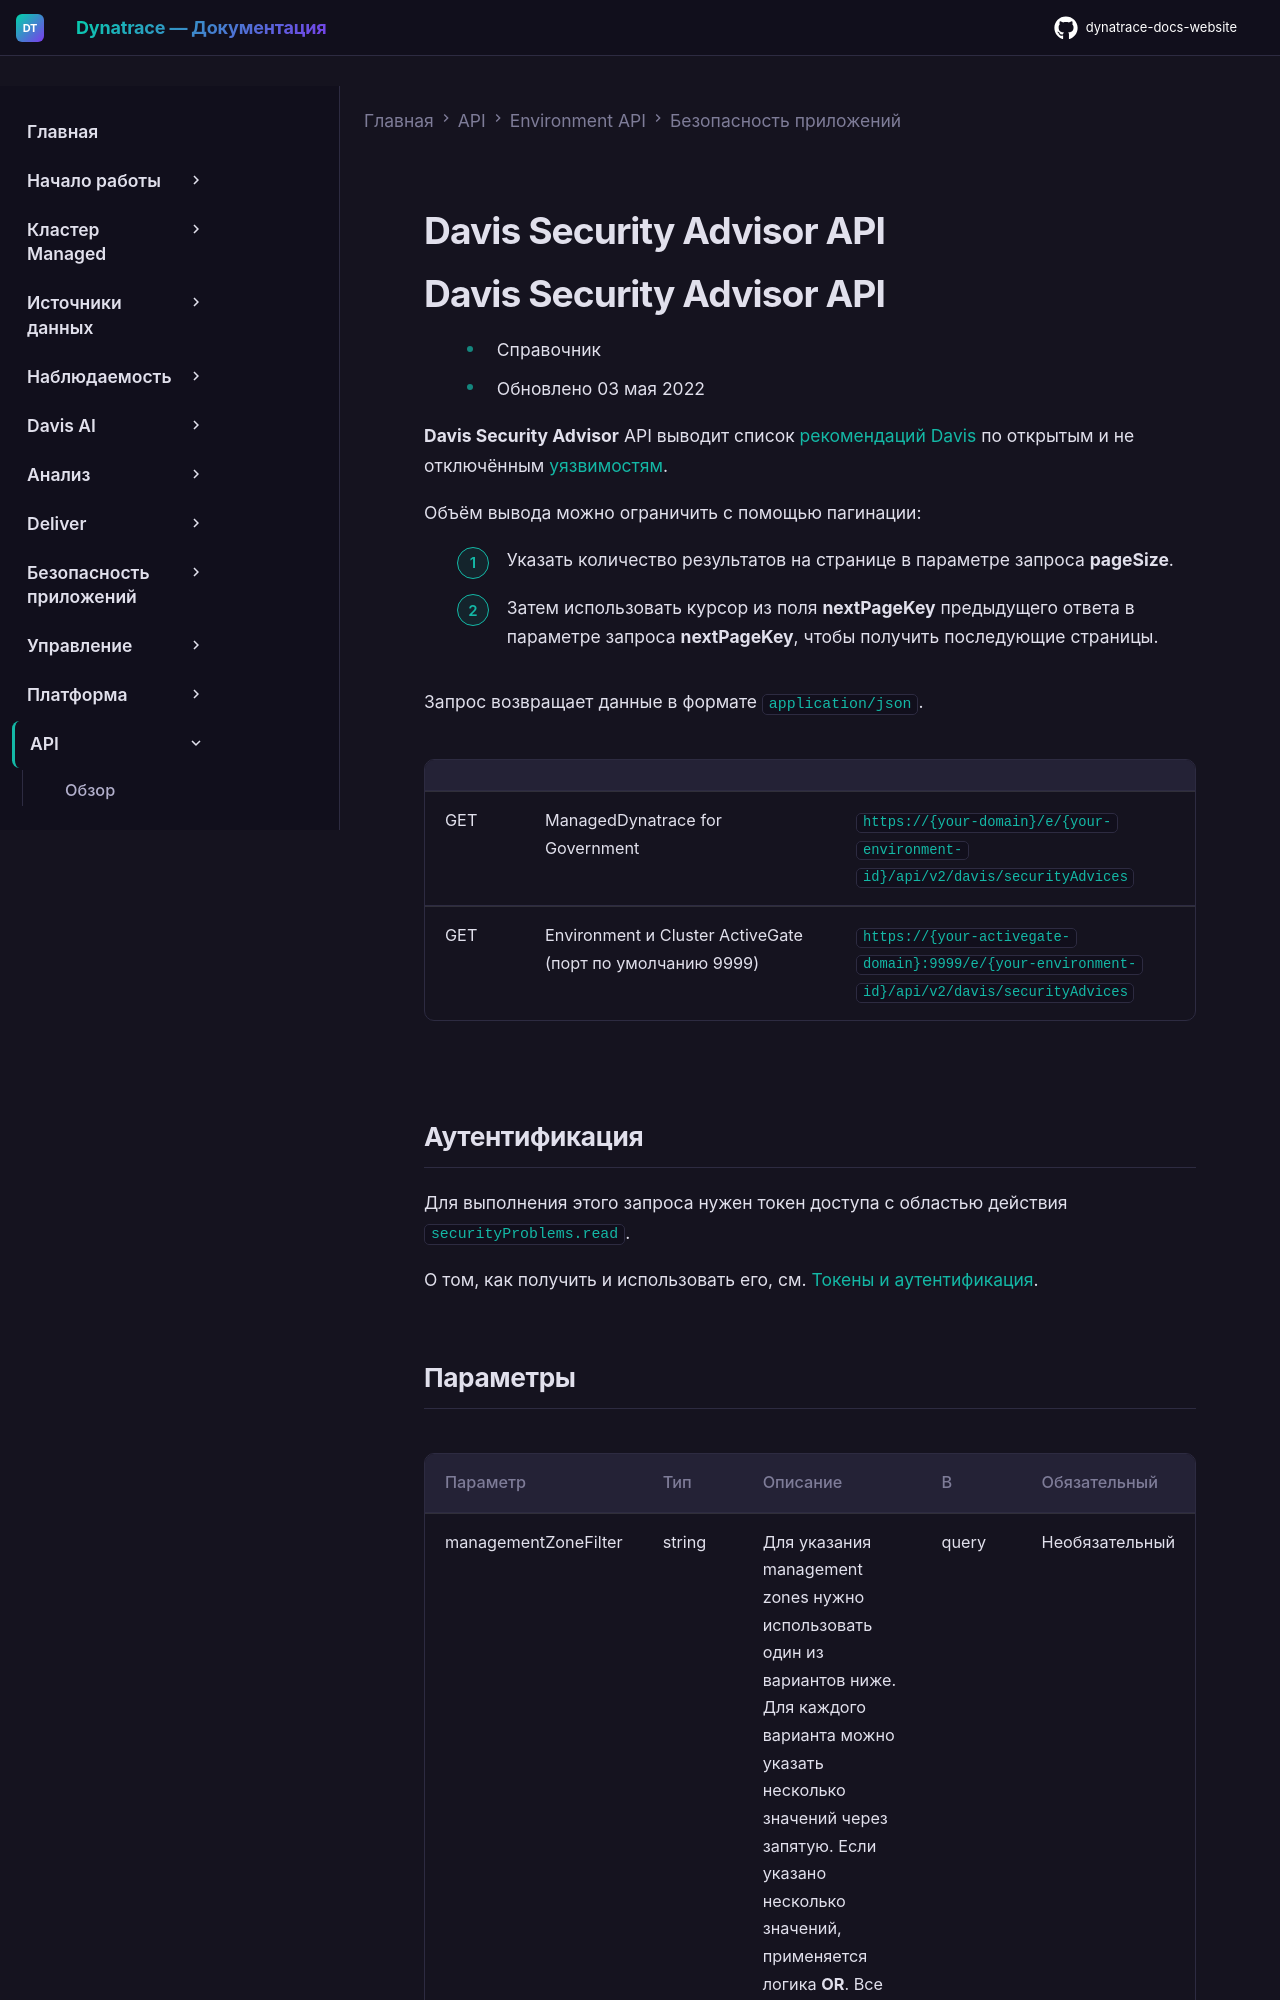

repository: Yerkebulan-Ardabayev/dynatrace-docs-website · page: managed-ru/dynatrace-api/environment-api/application-security/davis-security-advice/index.html · generator: mkdocs

---
title: Davis Security Advisor API
source: https://docs.dynatrace.com/managed/dynatrace-api/environment-api/application-security/davis-security-advice
---

# Davis Security Advisor API

# Davis Security Advisor API

* Справочник
* Обновлено 03 мая 2022

**Davis Security Advisor** API выводит список [рекомендаций Davis](/managed/secure/application-security/vulnerability-analytics/third-party-vulnerabilities/davis-security-advisor "Get recommendations for security fixes from Davis Security Advisor.") по открытым и не отключённым [уязвимостям](/managed/secure/application-security/vulnerability-analytics/third-party-vulnerabilities/manage-third-party-vulnerabilities "Monitor the security issues of your third-party libraries.").

Объём вывода можно ограничить с помощью пагинации:

1. Указать количество результатов на странице в параметре запроса **pageSize**.
2. Затем использовать курсор из поля **nextPageKey** предыдущего ответа в параметре запроса **nextPageKey**, чтобы получить последующие страницы.

Запрос возвращает данные в формате `application/json`.
